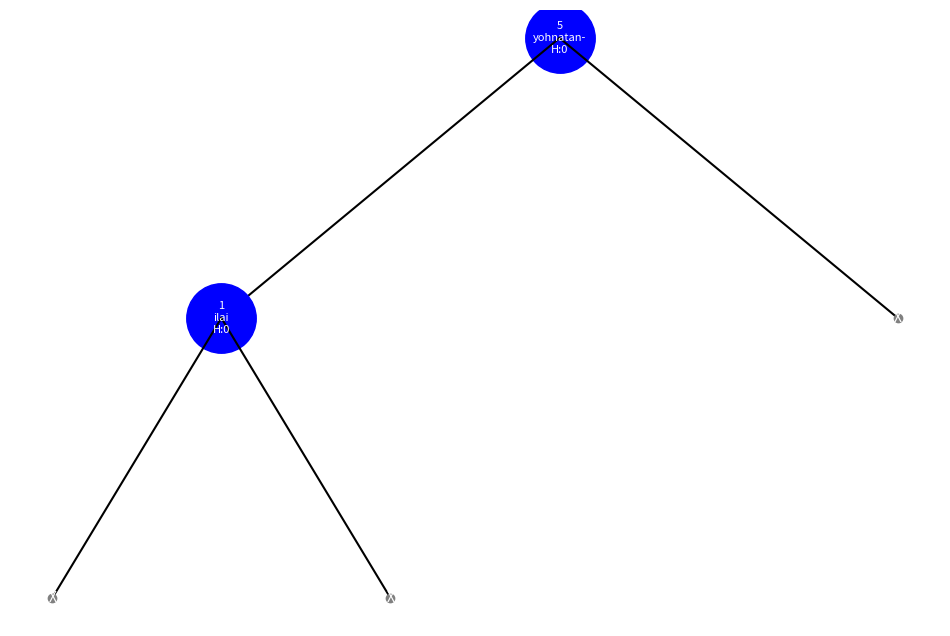

Python code for this plot:
# id1:329371967
# name1:Yonatan Nissenboym
# username1:
# id2:216083329
# name2:Ilai Shoshani
# username2:ilaishoshani
from typing import Any

from math import log, sqrt
import matplotlib.pyplot as plt

PHI = (1+sqrt(5))/2

"""A class represnting a node in an AVL tree"""


class AVLNode(object):
    """Constructor, you are allowed to add more fields.

    @type key: int
    @param key: key of your node
    @type value: string
    @param value: data of your node
    """

    def __init__(self, key=None, value=None):
        self.key: int = key
        self.value: str = value
        self.left: AVLNode = None
        self.right: AVLNode = None
        self.parent: AVLNode = None
        self.height: int = -1

    """returns whether self is not a virtual node 

    @rtype: bool
    @returns: False if self is a virtual node, True otherwise.
    """

    def is_real_node(self):
        return self.key is not None

    def balance_factor(self):
        return self.left.height - self.right.height

    def leaf(self):
        return not self.left.is_real_node() and not self.right.is_real_node

    def __repr__(self):
        return f"Node[{self.key}, {self.value}]"


"""
A class implementing an AVL tree.
"""
class AVLTree(object):
    """
    Constructor, you are allowed to add more fields.
    """

    def __init__(self):
        self.root = None
        self.max = None
        self.size: int = 0

    def search_helper(self, tree: AVLNode, key: int):
        if tree is None or not tree.is_real_node():  # Key doesn't exist.
            return None, 0
        if key == tree.key:  # We Found It!
            return tree, 0
        if key < tree.key:  # Search Left
            node, edges = self.search_helper(tree.left, key)
            return node, edges + 1
        if key > tree.key:  # Search Right
            node, edges = self.search_helper(tree.right, key)
            return node, edges + 1

    """searches for a node in the dictionary corresponding to the key (starting at the root)

    @type key: int
    @param key: a key to be searched
    @rtype: (AVLNode,int)
    @returns: a tuple (x,e) where x is the node corresponding to key (or None if not found),
    and e is the number of edges on the path between the starting node and ending node+1.
    """
    def search(self, key: int):
        return self.search_helper(self.root, key)

    def right_rotate(self, root):
        print("Right Rotate:", root)
        if not root.left.is_real_node():
            return
        parent_of_root = root.parent
        tmp = root.left.right
        tmp.parent = root
        root.left.right = root
        root.left.parent = parent_of_root
        root.parent = root.left
        root.left = tmp
        if parent_of_root is None:
            self.root = root.parent
        return root.parent

    def left_rotate(self, root):
        print("Left Rotate:", root)
        if not root.right.is_real_node():
            return
        root_parent = root.parent
        tmp = root.right.left
        root.right.left = root
        root.right.parent = root_parent
        root.parent = root.right
        root.right = tmp
        root.right.parent = root
        if root_parent is None:
            self.root = root.parent
        return root.parent

    def left_then_right_rotate(self, root):
        self.left_rotate(root.left)
        return self.right_rotate(root)

    def right_then_left_rotate(self, root):
        self.right_rotate(root.right)
        return self.left_rotate(root)

    def rebalance_after_insert(self, node: AVLNode):
        if node.parent is None:
            return 0

        print("Rebalance?", node.parent.height == node.height,
                            node.parent.balance_factor() == 2,
                            node.parent.balance_factor() == -2)

        if node.parent.balance_factor() == 2:  # Left subtree too large
            if node.balance_factor() > 0:  # Right subtree is pretty small, can be added a node.
                node.parent.height -= 1
                self.right_rotate(node.parent)
            else:
                node.parent.height -= 1
                node.height -= 1
                node.right.height += 1
                self.left_then_right_rotate(node.parent)
            return 1
        if node.parent.balance_factor() == -2:  # Right subtree too large
            # For Visualising, do:  self.visualize_tree()
            if node.balance_factor() < 0:  # Left subtree is pretty small, can be added a node.
                node.parent.height -= 1
                self.left_rotate(node.parent)
            else:
                node.parent.height -= 1
                node.height -= 1
                node.left.height += 1
                self.right_then_left_rotate(node.parent)
            return 1
        if node.parent.height == node.height:
            node.parent.height += 1
            return self.rebalance_after_insert(node.parent)  # Propagate Up.
        return 0

    def make_real(self, node: AVLNode, key: int, value: str):
        # Make the given node into a real node.
        node.key = key
        node.value = value
        node.height = 0

        # Create new vnodes for right and left
        node.right = self.make_vnode(node)
        node.left = self.make_vnode(node)
        return node

    def make_vnode(self, parent: AVLNode):
        node = AVLNode(None, None)
        node.parent = parent
        return node

    def insert_helper(self, tree: AVLNode, key: int, val: str):
        if not tree.is_real_node():
            self.make_real(tree, key, val)

            # Update max node.
            if key > self.max.key:
                self.max = tree
            rotations = self.rebalance_after_insert(tree)
            self.size += 1  # New node added
            return tree, 0, rotations  # No edges encountered.
        if key < tree.key:
            node, edges, rotations = self.insert_helper(tree.left, key, val)
            return node, edges + 1, rotations
        # We assume no key appears twice.
        node, edges, rotations = self.insert_helper(tree.right, key, val)
        return node, edges + 1, rotations

    """inserts a new node into the dictionary with corresponding key and value (starting at the root)

    @type key: int
    @pre: key currently does not appear in the dictionary
    @param key: key of item that is to be inserted to self
    @type val: string
    @param val: the value of the item
    @rtype: (AVLNode,int,int)
    @returns: a 3-tuple (x,e,h) where x is the new node,
    e is the number of edges on the path between the starting node and new node before rebalancing,
    and h is the number of PROMOTE cases during the AVL rebalancing
    """
    def insert(self, key: int, val: str):
        if self.root is None:
            self.max = self.root = self.make_real(AVLNode(), key, val)
            return self.root, 0, 0  # No edges or promotions done.
        return self.insert_helper(self.root, key, val)

    def finger_search(self, key: int):
        if self.root is None:
            return None, 1
        max_node: AVLNode = self.max()
        curr_node: AVLNode = max_node
        calc_size = log(PHI, key)
        while curr_node.height < calc_size and curr_node != self.root:
            curr_node = curr_node.parent

        # Search for the node in the subtree and add the diff we traveled to the edge count.
        x, e = self.search_helper(curr_node, key)
        return x, e + (curr_node.height - max_node.height)

    """inserts a new node into the dictionary with corresponding key and value, starting at the max

    @type key: int
    @pre: key currently does not appear in the dictionary
    @param key: key of item that is to be inserted to self
    @type val: string
    @param val: the value of the item
    @rtype: (AVLNode,int,int)
    @returns: a 3-tuple (x,e,h) where x is the new node,
    e is the number of edges on the path between the starting node and new node before rebalancing,
    and h is the number of PROMOTE cases during the AVL rebalancing
    """
    def finger_insert(self, key, val):
        if self.root is None:
            self.max = self.root = self.make_real(AVLNode(), key, val)
            return self.root, 0, 0  # No edges or promotions done.
        max_node: AVLNode = self.max()
        curr_node: AVLNode = max_node
        calc_size = log(PHI, key)
        while curr_node.height < calc_size and curr_node != self.root:
            curr_node = curr_node.parent

        # Insert the node and add the amount of edges we traveled to the edge count.
        x, e, h = self.insert_helper(curr_node, key, val)
        return x, e + (curr_node.height - max_node.height), h

    @staticmethod
    def successor(node: AVLNode):
        if node.right.is_real_node():
            node = node.right
            while node.left.is_real_node():
                node = node.left
            return node
        else:
            # Go up while we are still going left (we were on the right)
            while node.parent.right == node:
                node = node.parent
            if node.parent.right == node:
                return node.parent
            else:
                return None  # No successor found.

    @staticmethod
    def predecessor(node: AVLNode):
        if node.left.is_real_node():
            node = node.left
            while node.right.is_real_node():
                node = node.right
            return node
        else:
            # Go up while we are still going right (we were on the left)
            while node.parent.left == node:
                node = node.parent
            if node.parent.left == node:
                return node.parent
            else:
                return None  # No successor found.

    def balance_deletion(self, node: AVLNode):
        pass

    """deletes node from the dictionary

    @type node: AVLNode
    @pre: node is a real pointer to a node in self
    """
    def delete(self, node):  # Assume node is a real node in the tree.
        if node.left.is_real_node() and node.right.is_real_node():
            self.delete(self.successor(node))
            return
        self.size -= 1
        if self.max == node:
            self.max = self.predecessor(self.max)

        """
        Now we can assume node has 0 or 1 children.
        If root has changed this function will change it.
        (Parent of something is null).
        """
        self.balance_deletion(node)

    def join_with_subtree(self, subtree: AVLNode, key: int, val: str):
        if not subtree.is_real_node():
            self.insert(key, val)
            return self
        small_tree, big_tree = (subtree, self.root) if subtree.height < self.size else (self.root, subtree)
        curr_node = big_tree
        if key <= big_tree.key:
            while curr_node.left.is_real_node() and curr_node.height > small_tree.height:
                curr_node = curr_node.left
            new_node = AVLNode(key, val)
            new_node.right = curr_node.left
            new_node.left = small_tree
            curr_node.left = new_node
            self.rebalance_after_insert(curr_node)
        else:
            while curr_node.right.is_real_node() and curr_node.height > small_tree.height:
                curr_node = curr_node.right
            new_node = AVLNode(key, val)
            new_node.left = curr_node.right
            new_node.right = small_tree
            curr_node.right = new_node
            self.rebalance_after_insert(curr_node)
        return big_tree

    """joins self with item and another AVLTree

    @type tree2: AVLTree 
    @param tree2: a dictionary to be joined with self
    @type key: int 
    @param key: the key separting self and tree2
    @type val: string
    @param val: the value corresponding to key
    @pre: all keys in self are smaller than key and all keys in tree2 are larger than key,
    or the opposite way
    """
    def join(self, tree2, key: int, val: str):
        self.join_with_subtree(tree2, key, val)
        self.max = max(self.max, tree2.max, key)

    def find_max(self):
        curr_node: AVLNode = self.root

        # We assume we were not given a virt node.
        if not curr_node.is_real_node():
            return -1
        while curr_node.right.is_real_node():
            curr_node = curr_node.right
        return curr_node


    """splits the dictionary at a given node

    @type node: AVLNode
    @pre: node is in self
    @param node: the node in the dictionary to be used for the split
    @rtype: (AVLTree, AVLTree)
    @returns: a tuple (left, right), where left is an AVLTree representing the keys in the 
    dictionary smaller than node.key, and right is an AVLTree representing the keys in the 
    dictionary larger than node.key.
    """
    def split(self, node):
        # TODO: Check if this is the best solution in terms of complexity.
        left_tree = AVLTree()
        right_tree = AVLTree()

        left_tree.join_with_subtree(node.left, node.key, node.val)
        right_tree.join_with_subtree(node.left, node.key, node.val)
        while node is not self.root:
            if node.parent.left != node:     # We have lower stuff to add.
                left_tree.join_with_subtree(node.left, node.key, node.val)
            elif node.parent.right != node:  # We have higher stuff to add.
                right_tree.join_with_subtree(node.left, node.key, node.val)
            node = node.parent
        left_tree.max = self.find_max()   # Update Max
        right_tree.max = self.find_max()  # Update Max
        return left_tree, right_tree

    def avl_to_array_helper(self, tree: AVLNode, lst):
        # Traverse the tree in-order.
        if tree is not None and tree.is_real_node():
            self.avl_to_array_helper(tree.left, lst)
            lst.append((tree.key, tree.value))
            self.avl_to_array_helper(tree.right, lst)

    """returns an array representing dictionary 

    @rtype: list
    @returns: a sorted list according to key of touples (key, value) representing the data structure
    """
    def avl_to_array(self):
        lst = []
        self.avl_to_array_helper(self.root, lst)
        return lst

    """returns the node with the maximal key in the dictionary

    @rtype: AVLNode
    @returns: the maximal node, None if the dictionary is empty
    """
    def max_node(self):
        return self.max

    """returns the number of items in dictionary 

    @rtype: int
    @returns: the number of items in dictionary 
    """
    def size(self):
        return self.root.size

    """returns the root of the tree representing the dictionary

    @rtype: AVLNode
    @returns: the root, None if the dictionary is empty
    """
    def get_root(self):
        return self.root

    def nice_print_helper(self, tree: AVLNode, prefix: str):
        if not tree.is_real_node():
            print(prefix + "X")  # Virtual Node
        else:
            print(prefix + repr(tree))
            self.nice_print_helper(tree.left,  prefix + "  ")
            self.nice_print_helper(tree.right, prefix + "  ")

    def nice_print(self):
        if self.root is None:
            print("Empty Tree")
        else:
            self.nice_print_helper(self.root, "")

    def visualize_tree(self):
        def draw_node(node, x, y, dx, ax):
            if not node.is_real_node():
                # Draw virtual nodes as gray circles
                ax.plot(x, y, "o", color="gray")
                ax.text(x, y, "X", ha="center", va="center", color="white")
                return

            # Draw the current node as a blue circle
            ax.plot(x, y, "o", color="blue", markersize=50)
            ax.text(x, y, f"{node.key}\n{node.value}\nH:{node.height}",
                    ha="center", va="center", color="white", fontsize=8)

            # Draw left child
            if node.left:
                lx, ly = x - dx, y - 2
                ax.plot([x, lx], [y, ly], "-", color="black")  # Line to left child
                draw_node(node.left, lx, ly, dx / 2, ax)

            # Draw right child
            if node.right:
                rx, ry = x + dx, y - 2
                ax.plot([x, rx], [y, ry], "-", color="black")  # Line to right child
                draw_node(node.right, rx, ry, dx / 2, ax)

        if self.root is None or not self.root.is_real_node():
            print("Empty Tree")
            return

        # Initialize plot
        fig, ax = plt.subplots(figsize=(12, 8))
        ax.axis("off")  # Turn off the axis

        # Start drawing from the root
        draw_node(self.root, x=0, y=0, dx=10, ax=ax)

        # Show the plot
        plt.show()

    # Add to your existing class
    # self.visualize_tree = visualize_tree.__get__(self)


def main():
    tree = AVLTree()

    """ Test: Insert """
    print(tree.insert(1, "ilai"))
    print(tree.insert(5, "yohnatan-"))
    print(tree.insert(3, "ilai3"))
    # print(tree.insert(2, "ilai2"))
    # print(tree.insert(10, "not ilai"))
    # print(tree.insert(50, "not yohnatan-"))
    # print(tree.insert(30, "not ilai3"))
    # print(tree.insert(20, "not ilai2"))

    """ Test: To Array """
    #   print(tree.avl_to_array())
    tree.visualize_tree()
    exit(0)

    """ Test: Search """
    node10, edges = tree.search(10)
    print("Node #10:", node10, edges)

    """ Test: Split """
    left, right = tree.split(node10)
    print("\nLeft", left.avl_to_array(), "\nRight", right.avl_to_array(), sep="\n")


main()

